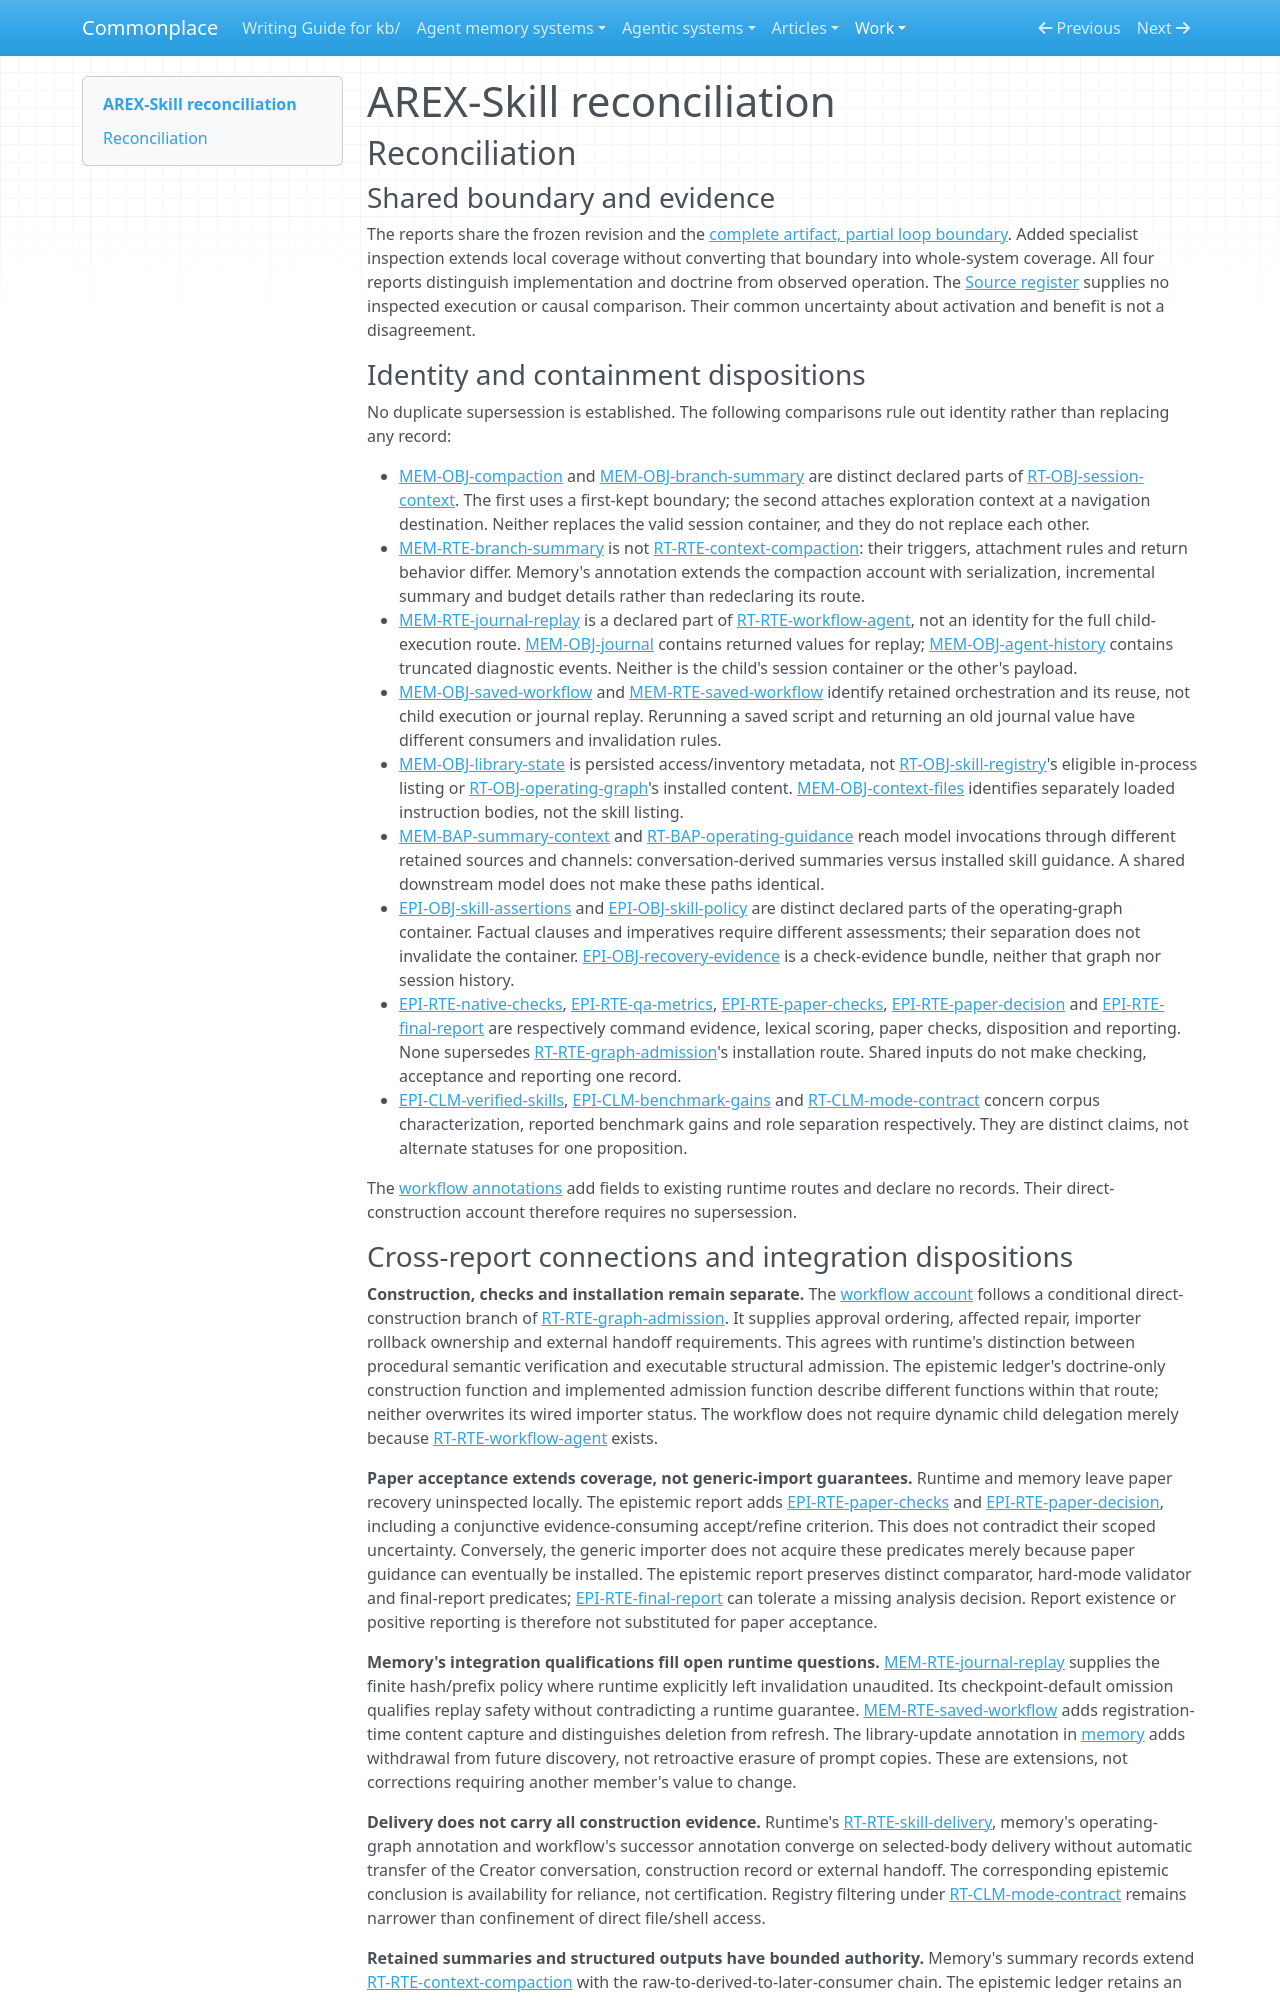

repository: zby/commonplace · page: work/agentic-system-completion/evidence/publications/arex-skill/AAS-2026-10-15-arex-skill-1871063034b5-01/reconciliation/index.html · generator: mkdocs

---
type: agentic-system-analyses/types/agentic-system-reconciliation-report.md
description: "Reconciliation of AREX-Skill analyst records at ac3fe1afa80fb9a09775ecfb2b6cc3ba850a2db6 within the partial-loop boundary."
run-id: AAS-2026-10-15-arex-skill-1871063034b5-01
reviewed-boundary: ac3fe1afa80fb9a09775ecfb2b6cc3ba850a2db6
---

# AREX-Skill reconciliation

## Reconciliation

### Shared boundary and evidence

The reports share the frozen revision and the [complete artifact, partial loop boundary](boundary.md#boundary-and-evidence). Added specialist inspection extends local coverage without converting that boundary into whole-system coverage. All four reports distinguish implementation and doctrine from observed operation. The [Source register](boundary.md#source-register) supplies no inspected execution or causal comparison. Their common uncertainty about activation and benefit is not a disagreement.

### Identity and containment dispositions

No duplicate supersession is established. The following comparisons rule out identity rather than replacing any record:

- [MEM-OBJ-compaction](memory.md#mem-obj-compaction) and [MEM-OBJ-branch-summary](memory.md#mem-obj-branch-summary) are distinct declared parts of [RT-OBJ-session-context](runtime.md#rt-obj-session-context). The first uses a first-kept boundary; the second attaches exploration context at a navigation destination. Neither replaces the valid session container, and they do not replace each other.
- [MEM-RTE-branch-summary](memory.md#mem-rte-branch-summary) is not [RT-RTE-context-compaction](runtime.md#rt-rte-context-compaction): their triggers, attachment rules and return behavior differ. Memory's annotation extends the compaction account with serialization, incremental summary and budget details rather than redeclaring its route.
- [MEM-RTE-journal-replay](memory.md#mem-rte-journal-replay) is a declared part of [RT-RTE-workflow-agent](runtime.md#rt-rte-workflow-agent), not an identity for the full child-execution route. [MEM-OBJ-journal](memory.md#mem-obj-journal) contains returned values for replay; [MEM-OBJ-agent-history](memory.md#mem-obj-agent-history) contains truncated diagnostic events. Neither is the child's session container or the other's payload.
- [MEM-OBJ-saved-workflow](memory.md#mem-obj-saved-workflow) and [MEM-RTE-saved-workflow](memory.md#mem-rte-saved-workflow) identify retained orchestration and its reuse, not child execution or journal replay. Rerunning a saved script and returning an old journal value have different consumers and invalidation rules.
- [MEM-OBJ-library-state](memory.md#mem-obj-library-state) is persisted access/inventory metadata, not [RT-OBJ-skill-registry](runtime.md#rt-obj-skill-registry)'s eligible in-process listing or [RT-OBJ-operating-graph](runtime.md#rt-obj-operating-graph)'s installed content. [MEM-OBJ-context-files](memory.md#mem-obj-context-files) identifies separately loaded instruction bodies, not the skill listing.
- [MEM-BAP-summary-context](memory.md#mem-bap-summary-context) and [RT-BAP-operating-guidance](runtime.md#rt-bap-operating-guidance) reach model invocations through different retained sources and channels: conversation-derived summaries versus installed skill guidance. A shared downstream model does not make these paths identical.
- [EPI-OBJ-skill-assertions](epistemic.md#epi-obj-skill-assertions) and [EPI-OBJ-skill-policy](epistemic.md#epi-obj-skill-policy) are distinct declared parts of the operating-graph container. Factual clauses and imperatives require different assessments; their separation does not invalidate the container. [EPI-OBJ-recovery-evidence](epistemic.md#epi-obj-recovery-evidence) is a check-evidence bundle, neither that graph nor session history.
- [EPI-RTE-native-checks](epistemic.md#epi-rte-native-checks), [EPI-RTE-qa-metrics](epistemic.md#epi-rte-qa-metrics), [EPI-RTE-paper-checks](epistemic.md#epi-rte-paper-checks), [EPI-RTE-paper-decision](epistemic.md#epi-rte-paper-decision) and [EPI-RTE-final-report](epistemic.md#epi-rte-final-report) are respectively command evidence, lexical scoring, paper checks, disposition and reporting. None supersedes [RT-RTE-graph-admission](runtime.md#rt-rte-graph-admission)'s installation route. Shared inputs do not make checking, acceptance and reporting one record.
- [EPI-CLM-verified-skills](epistemic.md#epi-clm-verified-skills), [EPI-CLM-benchmark-gains](epistemic.md#epi-clm-benchmark-gains) and [RT-CLM-mode-contract](runtime.md#rt-clm-mode-contract) concern corpus characterization, reported benchmark gains and role separation respectively. They are distinct claims, not alternate statuses for one proposition.

The [workflow annotations](workflow.md#annotations) add fields to existing runtime routes and declare no records. Their direct-construction account therefore requires no supersession.
